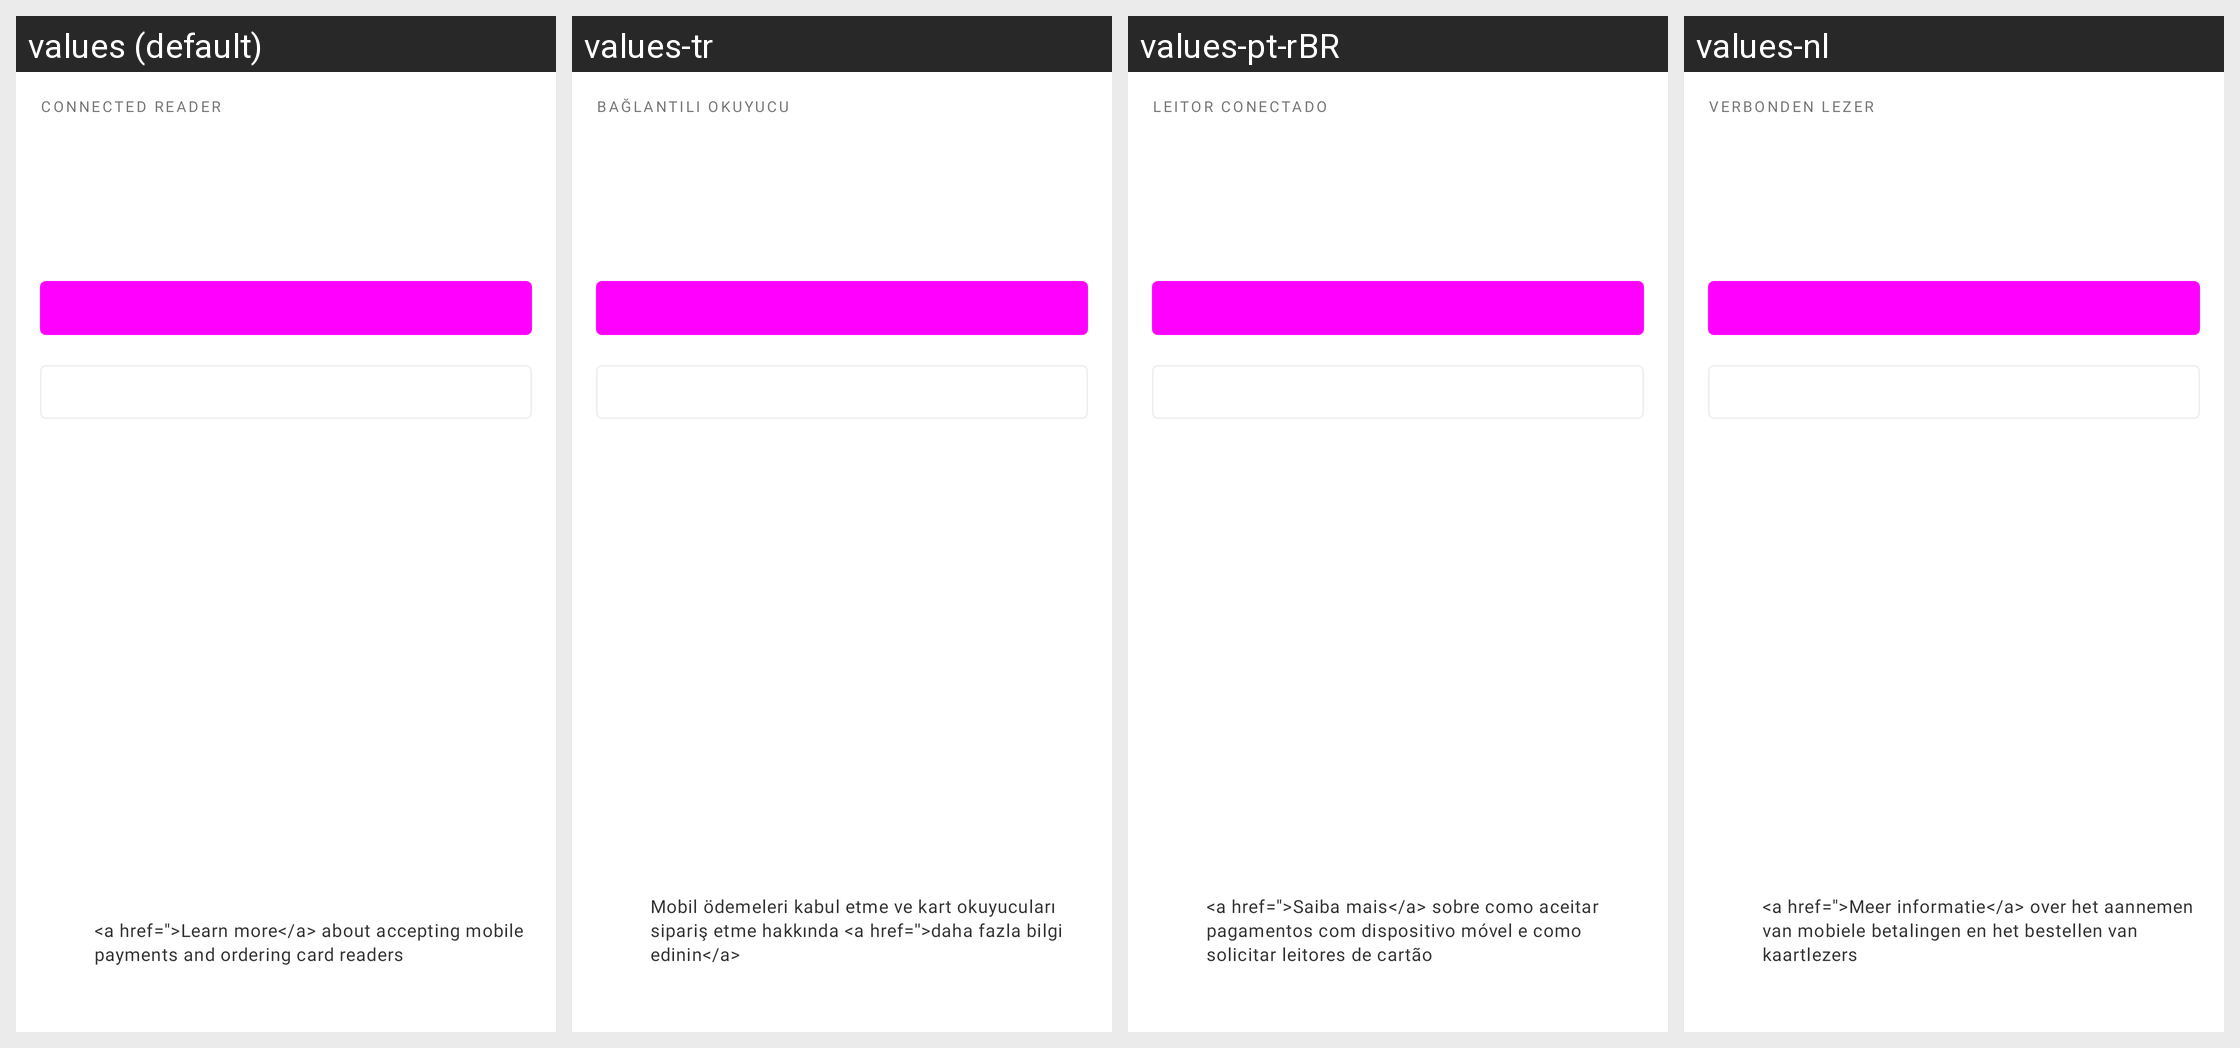

For this localized Android screen grid, give each drawn string resource with its value in every locale shown.
Android screen res/layout/fragment_card_reader_detail_connected_state.xml rendered under 4 locales, left to right: values (default), values-tr, values-pt-rBR, values-nl. Device: Nexus 5 (rendered at 1080×1920; each locale shown at half size, 540×960, under a caption strip naming it); theme Theme.Woo.DayNight.
Other locales in the repository, not shown: values-ar, values-de, values-es, values-fr, values-he, values-id, values-it, values-ja, values-ko, values-ru, values-sv, values-zh-rCN, values-zh-rTW.
Strings drawn on this screen, with the default value and each locale's value (text and hints the layout hard-codes, and strings that could not be matched under every locale, appear in the picture but are not listed):

card_reader_detail_connected_header
  values: CONNECTED READER
  values-tr: BAĞLANTILI OKUYUCU
  values-pt-rBR: LEITOR CONECTADO
  values-nl: VERBONDEN LEZER

card_reader_detail_learn_more
  values: <a href=''>Learn more</a> about accepting mobile payments and ordering card readers
  values-tr: Mobil ödemeleri kabul etme ve kart okuyucuları sipariş etme hakkında <a href=''>daha fazla bilgi edinin</a>
  values-pt-rBR: <a href=''>Saiba mais</a> sobre como aceitar pagamentos com dispositivo móvel e como solicitar leitores de cartão
  values-nl: <a href=''>Meer informatie</a> over het aannemen van mobiele betalingen en het bestellen van kaartlezers
